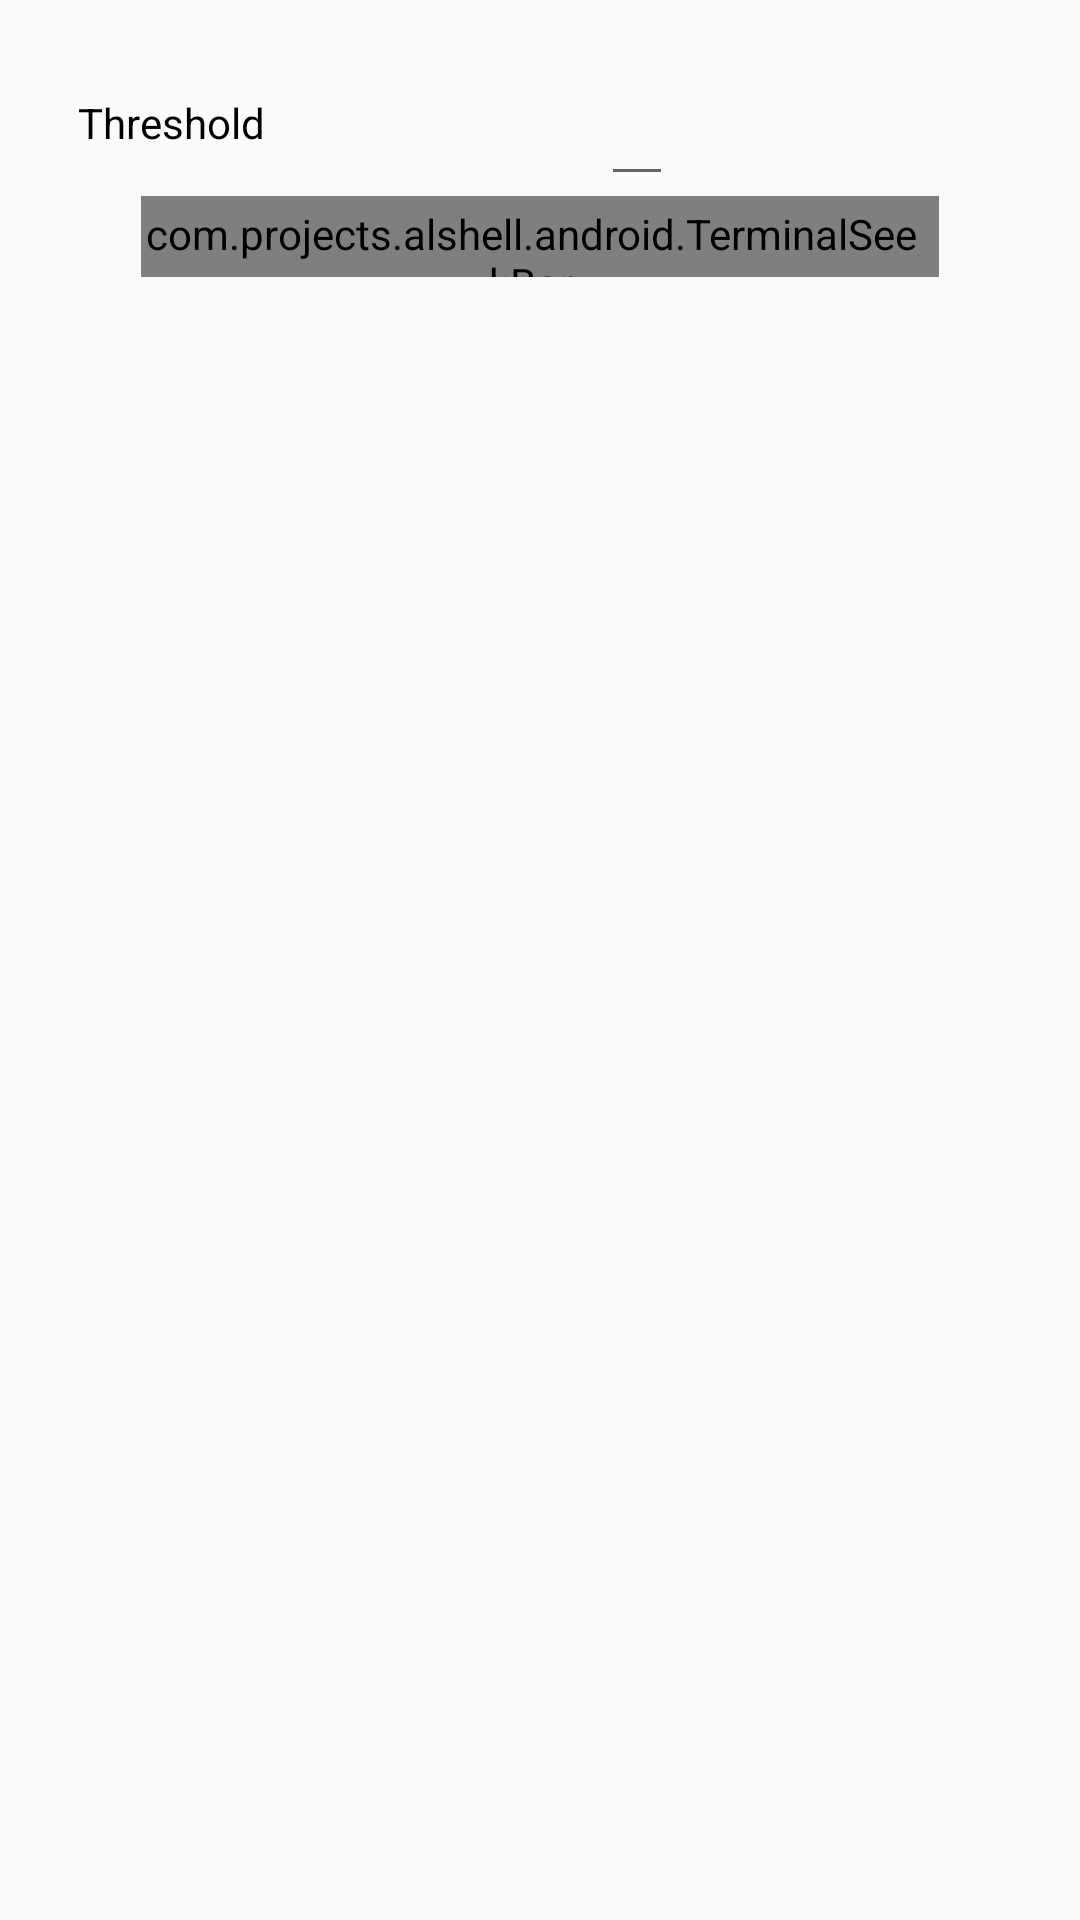

Android layout source for this screen:
<!-- AndroidManifest.xml: application theme NoActionBar -->
<!-- res/layout/dialog_fragment_binarization.xml -->
<?xml version="1.0" encoding="utf-8"?>
<LinearLayout xmlns:android="http://schemas.android.com/apk/res/android"
    xmlns:app="http://schemas.android.com/apk/res-auto"
    xmlns:tools="http://schemas.android.com/tools"
    android:id="@+id/edit_name"
    android:theme="@style/AppDialogTheme"
    android:layout_width="match_parent" android:layout_height="match_parent"
    android:layout_gravity="center" android:orientation="vertical"  >

    <android.support.constraint.ConstraintLayout
        android:layout_width="match_parent"
        android:layout_height="wrap_content"
        android:orientation="horizontal"
        android:layout_margin="16dp">

        <TextView
            android:id="@+id/desc1"
            android:layout_width="wrap_content"
            android:layout_height="wrap_content"
            android:layout_margin="10dp"
            android:layout_marginStart="8dp"
            android:layout_marginTop="8dp"
            android:text="@string/dialog_threshold_desc"
            app:layout_constraintStart_toStartOf="parent"
            app:layout_constraintTop_toTopOf="parent"
            app:layout_constraintEnd_toStartOf="@+id/txt_width"
            android:layout_marginEnd="8dp"
            android:layout_marginBottom="8dp"
            app:layout_constraintBottom_toTopOf="@+id/seekbar" />

        <EditText
            android:id="@+id/txt_threshold"
            android:layout_width="24dp"
            android:layout_height="wrap_content"
            android:layout_below="@id/desc1"
            android:imeOptions="actionDone"
            android:inputType="number"
            app:layout_constraintStart_toEndOf="@+id/desc1"
            app:layout_constraintBottom_toTopOf="@+id/seekbar"
            app:layout_constraintEnd_toStartOf="@+id/accept_params"
            android:layout_marginEnd="8dp"
            android:layout_marginStart="8dp"
            app:layout_constraintTop_toTopOf="parent"
            android:layout_marginTop="8dp" />

        <ImageButton
            android:id="@+id/accept_params"
            android:layout_width="wrap_content"
            android:layout_height="wrap_content"
            android:tint="@color/colorAccent"
            app:srcCompat="@drawable/old_ic_done_black_24dp"
            android:layout_marginTop="8dp"
            android:background="@drawable/button_state"
            app:layout_constraintTop_toTopOf="parent"
            android:layout_marginEnd="8dp"
            android:layout_marginBottom="8dp"
            app:layout_constraintEnd_toEndOf="parent"
            app:layout_constraintBottom_toTopOf="@+id/seekbar"
            android:layout_marginRight="8dp" />
        <com.projects.alshell.android.TerminalSeekBar
            android:id="@+id/seekbar"
            android:layout_width="266dp"
            android:layout_height="27dp"
            android:layout_marginBottom="8dp"
            android:paddingEnd="6dp"
            android:paddingRight="6dp"
            android:paddingTop="3dp"
            app:layout_constraintBottom_toBottomOf="parent"
            app:layout_constraintEnd_toEndOf="parent"
            android:layout_marginEnd="8dp"
            app:layout_constraintStart_toStartOf="parent"
            android:layout_marginStart="8dp" />
    </android.support.constraint.ConstraintLayout>

</LinearLayout>
<!-- resources referenced by this layout -->
<resources>
  <color name="colorAccent">#e5e53935</color>
  <!-- drawable button_state (drawable) -->
  <?xml version="1.0" encoding="utf-8"?>
  <selector xmlns:android="http://schemas.android.com/apk/res/android">
      <item android:state_selected="true" >
          <shape
              android:shape="rectangle">
              <gradient android:startColor="@color/colorPrimary"
                  android:endColor="@color/colorAccent"
                  android:angle="270" />
              <corners android:radius="@dimen/fab_margin" />
              <stroke android:width="5px"
                  android:color="@color/colorPrimary" />
          </shape>
      </item>
      <item android:state_pressed="true" >
          <shape
              android:shape="rectangle">
              <gradient android:startColor="@color/colorPrimaryDark"
                  android:endColor="@color/colorAccent"
                  android:angle="270" />
              <corners android:radius="@dimen/fab_margin" />
              <stroke android:width="5px"
                  android:color="@color/colorPrimary" />
          </shape>
      </item>
      <item android:state_pressed="true" android:state_selected="true" >
          <shape
              android:shape="rectangle">
              <gradient android:startColor="@color/colorPrimary"
                  android:endColor="@color/colorAccent"
                  android:angle="270" />
              <corners android:radius="@dimen/fab_margin" />
              <stroke android:width="5px"
                  android:color="@color/colorPrimary" />
          </shape>
      </item>
  </selector>
  <!-- drawable old_ic_done_black_24dp (drawable) -->
  <vector android:autoMirrored="true" android:height="36dp"
      android:viewportHeight="24.0" android:viewportWidth="24.0"
      android:width="36dp" xmlns:android="http://schemas.android.com/apk/res/android">
      <path android:fillColor="#000000" android:pathData="M9,16.2L4.8,12l-1.4,1.4L9,19 21,7l-1.4,-1.4L9,16.2z"/>
  </vector>
  <string name="dialog_threshold_desc">Threshold</string>
  <style name="AppDialogTheme" parent="Theme.AppCompat.Light.Dialog">
          <item name="android:windowIsTranslucent">true</item>
          <item name="android:windowBackground">@android:color/transparent</item>
          
      </style>
  <style name="NoActionBar" parent="AppTheme.NoActionBar">
          <item name="colorPrimary">@color/colorPrimary</item>
          <item name="android:textColor">@android:color/black</item>
          <item name="colorPrimaryDark">@color/colorPrimaryDark</item>
          <item name="colorAccent">@color/colorAccent</item>
          <item name="android:windowNoTitle">true</item>
          <item name="android:actionMenuTextColor">@android:color/black</item>
          <item name="android:itemTextAppearance">@android:color/black</item>
          <item name="android:buttonStyle">@style/MyButton</item>
      </style>
  <color name="colorPrimary">#558b2f</color>
  <color name="colorPrimaryDark">#000000</color>
  <style name="AppTheme.NoActionBar" parent="Theme.AppCompat.Light.NoActionBar">
          <item name="windowActionBar">false</item>
          <item name="windowNoTitle">true</item>
      </style>
  <style name="MyButton" parent="android:Widget.Button">
          <item name="android:background">@drawable/button_state</item>
      </style>
</resources>
